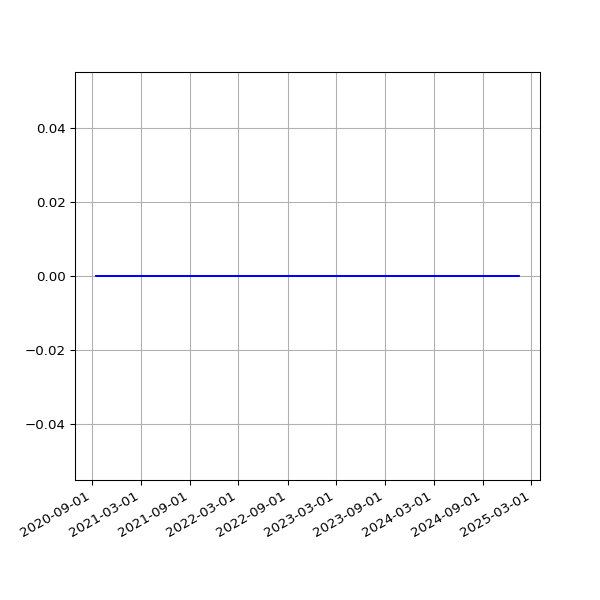

Data behind this chart, as committed beside it:
date, value
2020-09-15 19:10:38 +0100, 0
2020-09-16 08:41:53 +0000, 0
2020-09-16 19:14:39 +0100, 0
2020-09-17 08:44:38 +0000, 0
2020-09-17 19:26:59 +0100, 0
2020-09-18 08:43:45 +0000, 0
2020-09-18 19:10:16 +0100, 0
2020-09-19 08:45:35 +0000, 0
2020-09-19 19:24:05 +0100, 0
2020-09-20 08:46:31 +0000, 0
2020-09-20 20:06:13 +0100, 0
2020-09-21 08:45:09 +0000, 0
2020-09-21 19:12:35 +0100, 0
2020-09-22 08:52:02 +0000, 0
2020-09-22 19:14:25 +0100, 0
2020-09-23 08:49:05 +0000, 0
2020-09-23 19:17:37 +0100, 0
2020-09-24 08:49:56 +0000, 0
2020-09-24 19:17:06 +0100, 0
2020-09-25 08:41:36 +0000, 0
2020-09-25 19:12:57 +0100, 0
2020-09-26 08:43:42 +0000, 0
2020-09-26 19:16:01 +0100, 0
2020-09-27 08:52:31 +0000, 0
2020-09-27 19:14:10 +0100, 0
2020-09-28 08:47:58 +0000, 0
2020-09-28 19:14:46 +0100, 0
2020-09-29 08:44:51 +0000, 0
2020-09-29 19:16:19 +0100, 0
2020-09-30 19:14:19 +0100, 0
2020-10-01 08:50:27 +0000, 0
2020-10-01 19:20:57 +0100, 0
2020-10-02 08:56:46 +0000, 0
2020-10-02 19:19:54 +0100, 0
2020-10-03 08:51:23 +0000, 0
2020-10-03 19:16:41 +0100, 0
2020-10-04 08:51:29 +0000, 0
2020-10-04 19:16:09 +0100, 0
2020-10-05 08:54:26 +0000, 0
2020-10-05 19:13:11 +0100, 0
2020-10-06 08:50:43 +0000, 0
2020-10-06 19:15:51 +0100, 0
2020-10-07 08:40:50 +0000, 0
2020-10-07 19:15:46 +0100, 0
2020-10-08 08:44:51 +0000, 0
2020-10-08 19:17:15 +0100, 0
2020-10-09 08:43:57 +0000, 0
2020-10-09 19:17:00 +0100, 0
2020-10-10 08:57:08 +0000, 0
2020-10-10 19:13:18 +0100, 0
2020-10-11 08:56:47 +0000, 0
2020-10-11 19:10:55 +0100, 0
2020-10-12 08:48:41 +0000, 0
2020-10-12 19:14:45 +0100, 0
2020-10-13 08:52:39 +0000, 0
2020-10-13 19:12:29 +0100, 0
2020-10-14 08:52:16 +0000, 0
2020-10-14 19:41:12 +0100, 0
2020-10-15 08:54:32 +0000, 0
2020-10-15 19:59:18 +0100, 0
... 1,406 more rows
